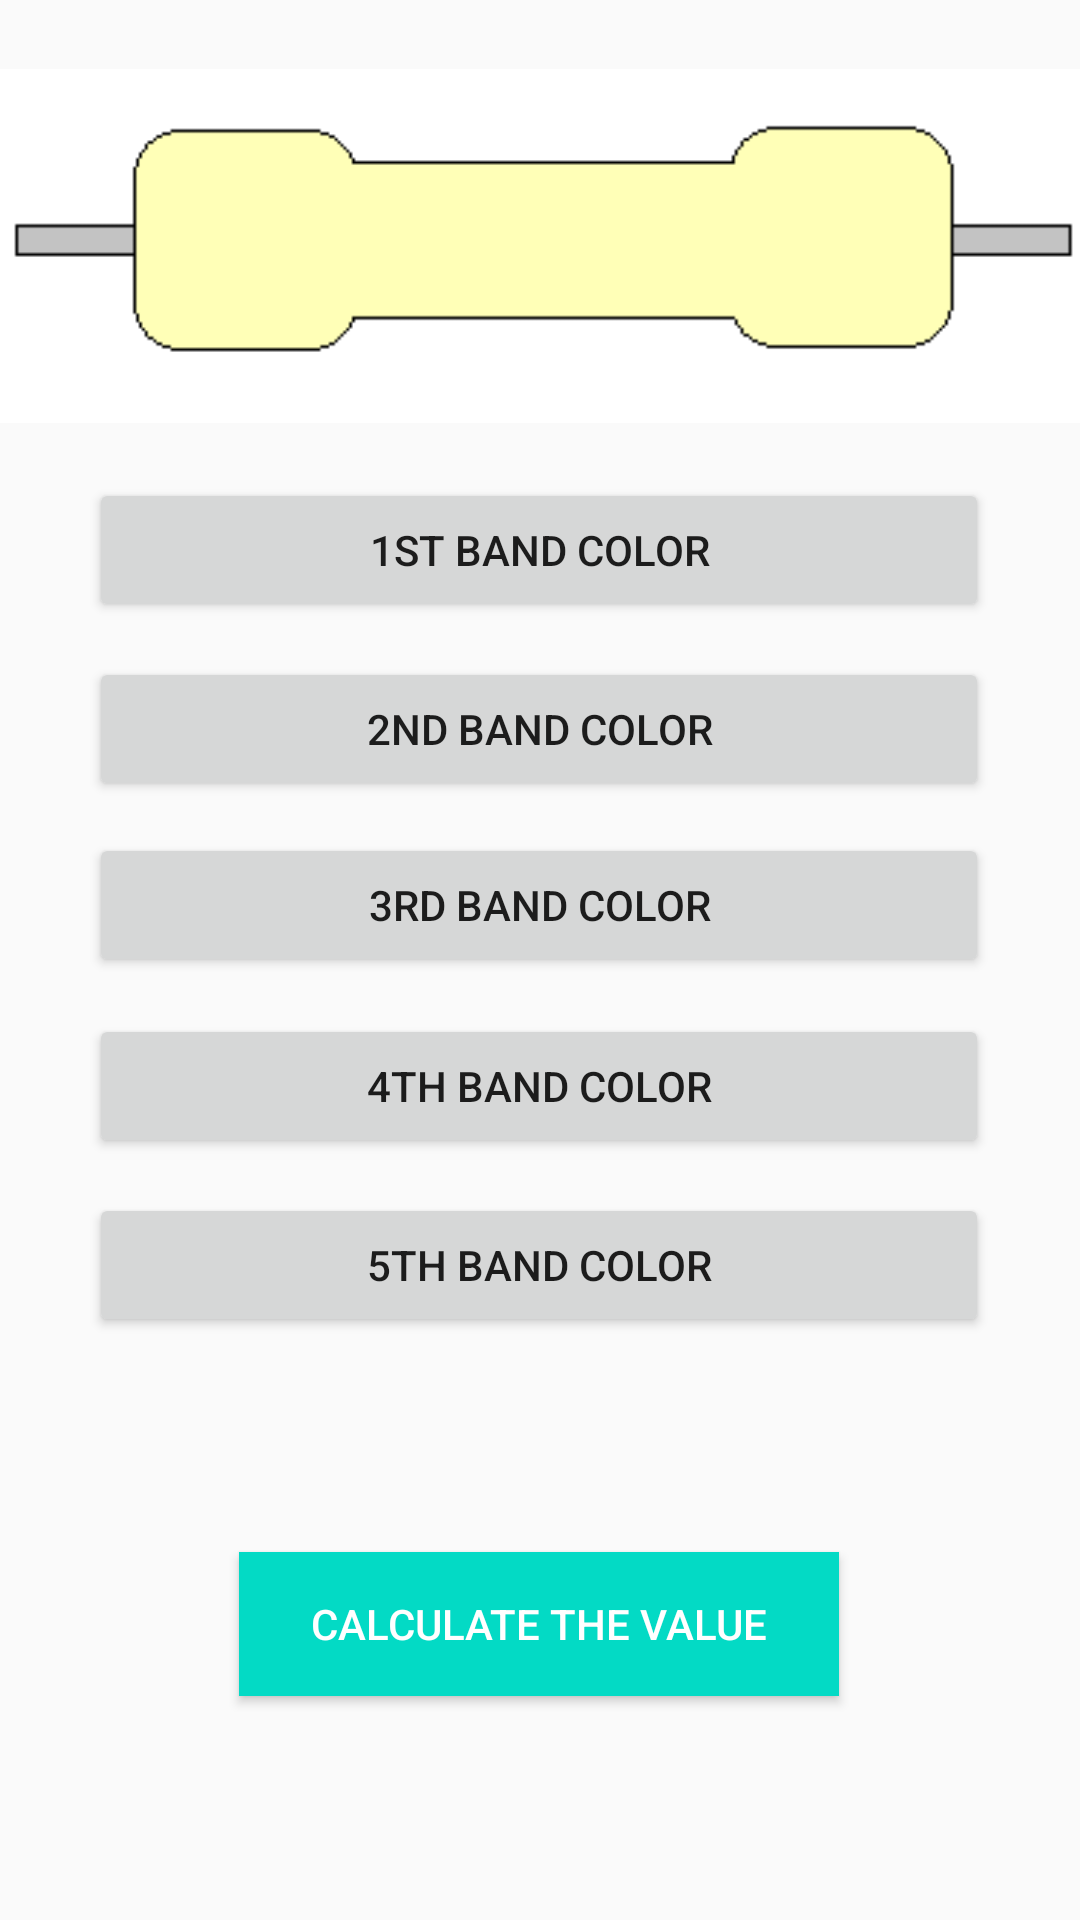

Reconstruct the res/layout file that produces this screen, plus the resources it refers to.
<!-- AndroidManifest.xml: application theme Theme.ResistorColorCodeCalculator -->
<!-- res/layout/activity_five_band.xml -->
<?xml version="1.0" encoding="utf-8"?>
<androidx.constraintlayout.widget.ConstraintLayout xmlns:android="http://schemas.android.com/apk/res/android"
    xmlns:app="http://schemas.android.com/apk/res-auto"
    xmlns:tools="http://schemas.android.com/tools"
    android:layout_width="match_parent"
    android:layout_height="match_parent"
    tools:context=".FiveBand">

    <ImageView
        android:id="@+id/imageView2"
        android:layout_width="370dp"
        android:layout_height="118dp"
        app:layout_constraintBottom_toBottomOf="parent"
        app:layout_constraintEnd_toEndOf="parent"
        app:layout_constraintHorizontal_bias="0.487"
        app:layout_constraintStart_toStartOf="parent"
        app:layout_constraintTop_toTopOf="parent"
        app:layout_constraintVertical_bias="0.044"
        app:srcCompat="@drawable/resistor" />

    <TextView
        android:id="@+id/band1of5"
        android:layout_width="12dp"
        android:layout_height="52dp"
        app:layout_constraintBottom_toBottomOf="@+id/imageView2"
        app:layout_constraintEnd_toEndOf="parent"
        app:layout_constraintHorizontal_bias="0.37"
        app:layout_constraintStart_toStartOf="parent"
        app:layout_constraintTop_toTopOf="@+id/imageView2"
        app:layout_constraintVertical_bias="0.484" />

    <TextView
        android:id="@+id/band2of5"
        android:layout_width="12dp"
        android:layout_height="52dp"
        app:layout_constraintBottom_toBottomOf="@+id/imageView2"
        app:layout_constraintEnd_toEndOf="parent"
        app:layout_constraintHorizontal_bias="0.453"
        app:layout_constraintStart_toStartOf="parent"
        app:layout_constraintTop_toTopOf="@+id/imageView2"
        app:layout_constraintVertical_bias="0.484" />

    <TextView
        android:id="@+id/band3of5"
        android:layout_width="12dp"
        android:layout_height="52dp"
        app:layout_constraintBottom_toBottomOf="@+id/imageView2"
        app:layout_constraintEnd_toEndOf="parent"
        app:layout_constraintHorizontal_bias="0.531"
        app:layout_constraintStart_toStartOf="parent"
        app:layout_constraintTop_toTopOf="@+id/imageView2"
        app:layout_constraintVertical_bias="0.484" />

    <TextView
        android:id="@+id/band4of5"
        android:layout_width="12dp"
        android:layout_height="52dp"
        app:layout_constraintBottom_toBottomOf="@+id/imageView2"
        app:layout_constraintEnd_toEndOf="parent"
        app:layout_constraintHorizontal_bias="0.606"
        app:layout_constraintStart_toStartOf="parent"
        app:layout_constraintTop_toTopOf="@+id/imageView2"
        app:layout_constraintVertical_bias="0.484" />

    <TextView
        android:id="@+id/band5of5"
        android:layout_width="12dp"
        android:layout_height="72dp"
        app:layout_constraintBottom_toBottomOf="@+id/imageView2"
        app:layout_constraintEnd_toEndOf="parent"
        app:layout_constraintHorizontal_bias="0.746"
        app:layout_constraintStart_toStartOf="parent"
        app:layout_constraintTop_toTopOf="@+id/imageView2"
        app:layout_constraintVertical_bias="0.460" />

    <Button
        android:id="@+id/btn1of5"
        android:layout_width="300dp"
        android:layout_height="wrap_content"
        android:text="1st band color"
        app:layout_constraintBottom_toBottomOf="parent"
        app:layout_constraintEnd_toEndOf="parent"
        app:layout_constraintHorizontal_bias="0.495"
        app:layout_constraintStart_toStartOf="parent"
        app:layout_constraintTop_toTopOf="parent"
        app:layout_constraintVertical_bias="0.269" />

    <Button
        android:id="@+id/btn2of5"
        android:layout_width="300dp"
        android:layout_height="wrap_content"
        android:text="2nd band color"
        app:layout_constraintBottom_toBottomOf="parent"
        app:layout_constraintEnd_toEndOf="parent"
        app:layout_constraintHorizontal_bias="0.495"
        app:layout_constraintStart_toStartOf="parent"
        app:layout_constraintTop_toTopOf="parent"
        app:layout_constraintVertical_bias="0.37" />

    <Button
        android:id="@+id/btn3of5"
        android:layout_width="300dp"
        android:layout_height="wrap_content"
        android:text="3rd band color"
        app:layout_constraintBottom_toBottomOf="parent"
        app:layout_constraintEnd_toEndOf="parent"
        app:layout_constraintHorizontal_bias="0.495"
        app:layout_constraintStart_toStartOf="parent"
        app:layout_constraintTop_toTopOf="parent"
        app:layout_constraintVertical_bias="0.469" />

    <Button
        android:id="@+id/btn4of5"
        android:layout_width="300dp"
        android:layout_height="wrap_content"
        android:text="4th band color"
        app:layout_constraintBottom_toBottomOf="parent"
        app:layout_constraintEnd_toEndOf="parent"
        app:layout_constraintHorizontal_bias="0.495"
        app:layout_constraintStart_toStartOf="parent"
        app:layout_constraintTop_toTopOf="parent"
        app:layout_constraintVertical_bias="0.571" />

    <Button
        android:id="@+id/btn5of5"
        android:layout_width="300dp"
        android:layout_height="wrap_content"
        android:text="5th band color"
        app:layout_constraintBottom_toBottomOf="parent"
        app:layout_constraintEnd_toEndOf="parent"
        app:layout_constraintHorizontal_bias="0.495"
        app:layout_constraintStart_toStartOf="parent"
        app:layout_constraintTop_toTopOf="parent"
        app:layout_constraintVertical_bias="0.672" />

    <Button
        android:id="@+id/band5cal"
        android:layout_height="wrap_content"
        android:text="calculate the value"
        android:layout_width="200dp"
        android:textColor="@color/white"
        android:background="@color/teal_200"
        app:layout_constraintBottom_toBottomOf="parent"
        app:layout_constraintEnd_toEndOf="parent"
        app:layout_constraintHorizontal_bias="0.497"
        app:layout_constraintStart_toStartOf="parent"
        app:layout_constraintTop_toTopOf="parent"
        app:layout_constraintVertical_bias="0.874"
        tools:ignore="MissingConstraints" />

    <TextView
        android:id="@+id/band5res"
        android:layout_width="wrap_content"
        android:layout_height="wrap_content"
        android:textSize="30dp"
        app:layout_constraintBottom_toBottomOf="parent"
        app:layout_constraintEnd_toEndOf="parent"
        app:layout_constraintHorizontal_bias="0.515"
        app:layout_constraintStart_toStartOf="parent"
        app:layout_constraintTop_toTopOf="parent"
        app:layout_constraintVertical_bias="0.976" />
</androidx.constraintlayout.widget.ConstraintLayout>
<!-- resources referenced by this layout -->
<resources>
  <!-- drawable resistor: png bitmap (drawable-v24, 1025 bytes) -->
  <style name="Theme.ResistorColorCodeCalculator" parent="Theme.AppCompat.DayNight.DarkActionBar">
          
          <item name="colorPrimary">@color/purple_500</item>
          <item name="colorPrimaryVariant">@color/purple_700</item>
          <item name="colorOnPrimary">@color/white</item>
          
          <item name="colorSecondary">@color/teal_200</item>
          <item name="colorSecondaryVariant">@color/teal_700</item>
          <item name="colorOnSecondary">@color/black</item>
          
          <item name="android:statusBarColor" tools:targetApi="l">?attr/colorPrimaryVariant</item>
          
      </style>
  <!-- not gathered from this repository: default colours our renderer supplied (Android Studio template values) -->
  <color name="purple_500">#FF6200EE</color>
  <color name="purple_700">#FF3700B3</color>
  <color name="teal_200">#FF03DAC5</color>
  <color name="teal_700">#FF018786</color>
  <color name="black">#FF000000</color>
  <color name="white">#FFFFFFFF</color>
</resources>
